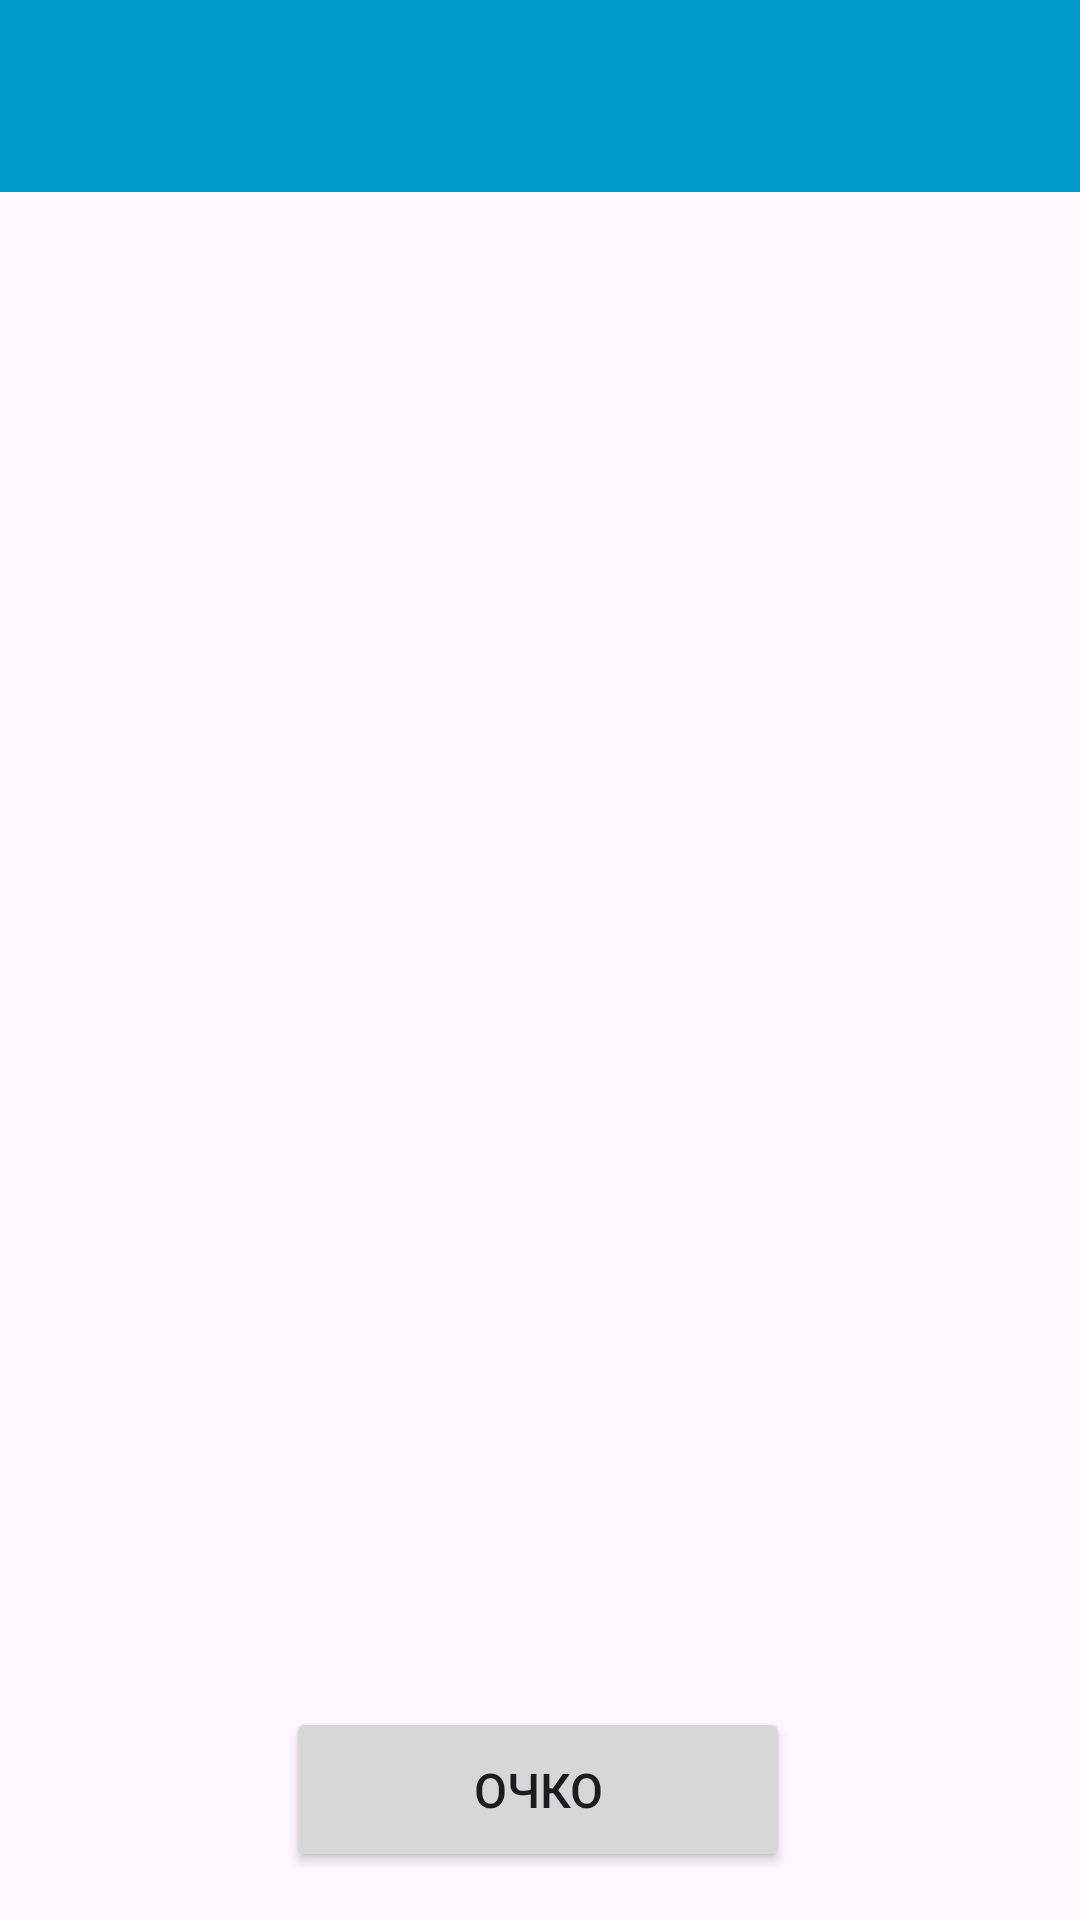

Android layout source for this screen:
<!-- AndroidManifest.xml: application theme Theme.Motivator3000 -->
<!-- res/layout/read_layout.xml -->
<?xml version="1.0" encoding="utf-8"?>
<androidx.constraintlayout.widget.ConstraintLayout xmlns:android="http://schemas.android.com/apk/res/android"
    xmlns:app="http://schemas.android.com/apk/res-auto"
    xmlns:tools="http://schemas.android.com/tools"
    android:layout_width="match_parent"
    android:layout_height="match_parent">

    <androidx.appcompat.widget.Toolbar
        android:id="@+id/toolbar"
        android:layout_width="match_parent"
        android:layout_height="wrap_content"
        android:background="@android:color/holo_blue_dark"
        tools:ignore="MissingConstraints" />

    <ListView
        android:id="@+id/listView"
        android:layout_width="412dp"
        android:layout_height="575dp"
        app:layout_constraintEnd_toEndOf="parent"
        app:layout_constraintStart_toStartOf="parent"
        app:layout_constraintTop_toBottomOf="@+id/toolbar" />

    <Button
        android:id="@+id/btnCount"
        android:layout_width="168dp"
        android:layout_height="55dp"
        android:layout_marginBottom="16dp"
        android:onClick="onClickCount"
        android:text="Очко"
        android:textSize="16sp"
        app:layout_constraintBottom_toBottomOf="parent"
        app:layout_constraintEnd_toEndOf="parent"
        app:layout_constraintHorizontal_bias="0.497"
        app:layout_constraintStart_toStartOf="parent" />
</androidx.constraintlayout.widget.ConstraintLayout>
<!-- resources referenced by this layout -->
<resources>
  <style name="Theme.Motivator3000" parent="Base.Theme.Motivator3000" />
  <style name="Base.Theme.Motivator3000" parent="Theme.Material3.DayNight.NoActionBar">
          
          
      </style>
</resources>
